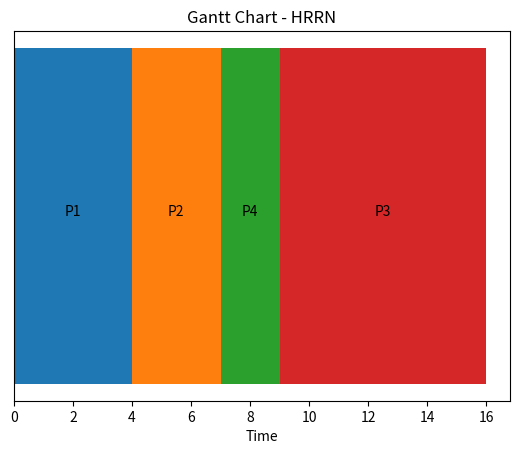

Reproduce this figure in Python.
import matplotlib.pyplot as plt

# [PID, Arrival Time, Burst Time]
procs = [[1, 0, 4], [2, 1, 3], [3, 2, 7], [4, 3, 2]]
n = len(procs)
completed = [False]*n
time, completed_count = 0, 0
wt, tat = [0]*n, [0]*n
gantt = []

while completed_count < n:
    idx = -1
    highest_rr = -1
    for i in range(n):
        at, bt = procs[i][1], procs[i][2]
        if not completed[i] and at <= time:
            rr = (time - at + bt) / bt
            if rr > highest_rr:
                highest_rr = rr
                idx = i
    if idx == -1:
        time += 1
        continue
    pid, at, bt = procs[idx]
    start = time
    wt[idx] = start - at
    tat[idx] = wt[idx] + bt
    time += bt
    gantt.append((start, pid, time))
    completed[idx] = True
    completed_count += 1

for i in range(n):
    print(f"P{procs[i][0]}: WT={wt[i]}, TAT={tat[i]}")
print("Avg WT:", sum(wt)/n)
print("Avg TAT:", sum(tat)/n)

# Gantt Chart
plt.figure()
for start, pid, end in gantt:
    plt.barh(0, end-start, left=start)
    plt.text(start + (end-start)/2, 0, f"P{pid}", ha='center')
plt.yticks([]); plt.xlabel("Time"); plt.title("Gantt Chart - HRRN"); plt.show()
